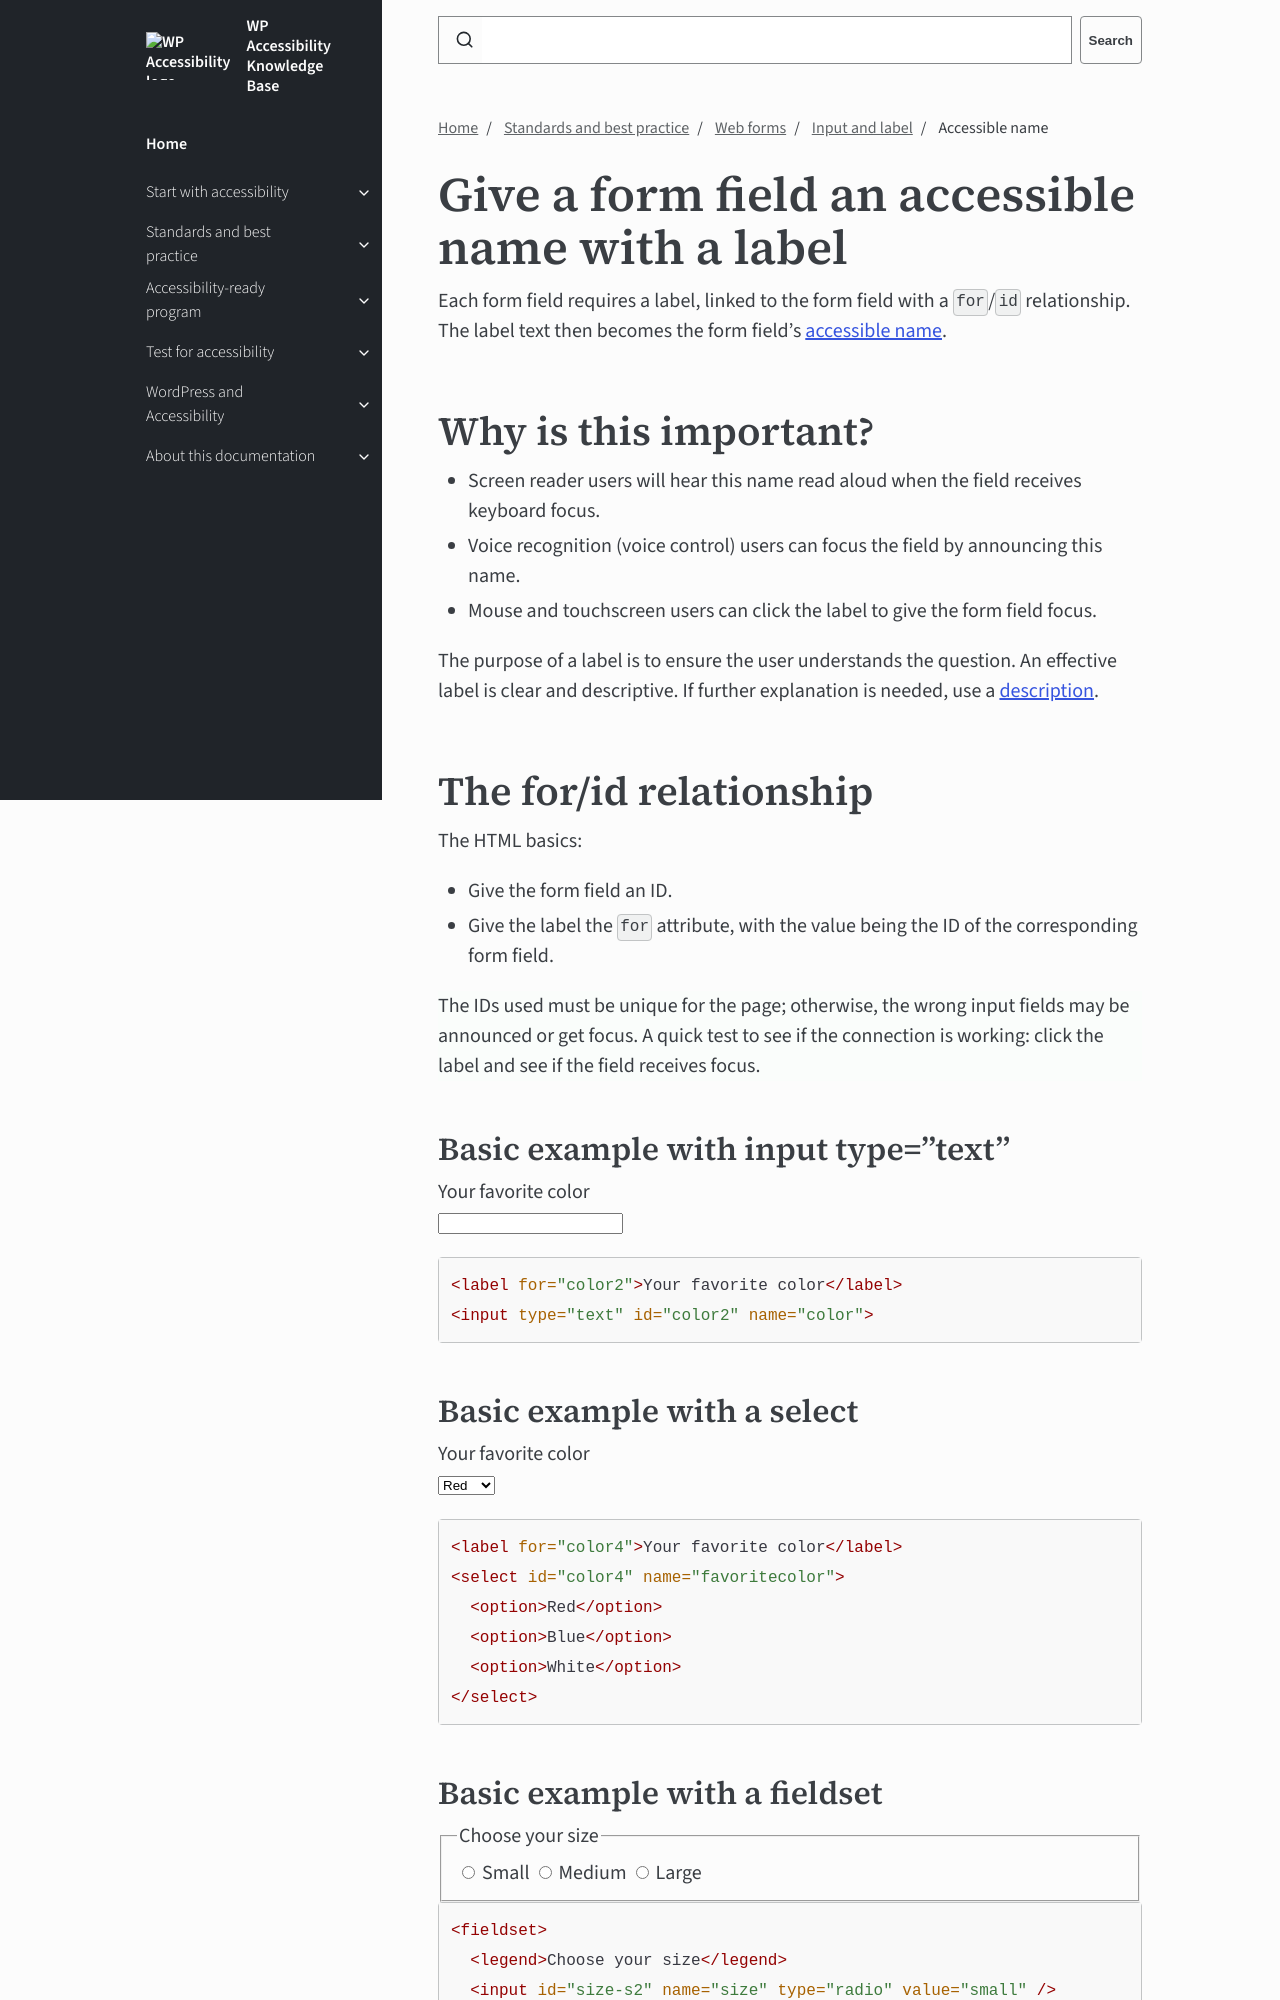

repository: wpaccessibility/wp-a11y-docs · page: pr-preview/pr-424/docs/topics/forms/input-label/accessible-name/index.html · generator: jekyll

---
title: Accessible name
layout: default
parent: Input and label
description: Give a form field an accessible name with a label
nav_order: 2
---

# Give a form field an accessible name with a label

Each form field requires a label, linked to the form field with a `for`/`id` relationship.  
The label text then becomes the form field's [accessible name]({{site.baseurl}}/docs/topics/code/accessible-name/).


## Why is this important?

- Screen reader users will hear this name read aloud when the field receives keyboard focus.
- Voice recognition (voice control) users can focus the field by announcing this name.
- Mouse and touchscreen users can click the label to give the form field focus.

The purpose of a label is to ensure the user understands the question. An effective label is clear and descriptive. If further explanation is needed, use a [description]({{site.baseurl}}/docs/topics/forms/descriptions/).

## The for/id relationship

The HTML basics:

- Give the form field an ID.
- Give the label the `for` attribute, with the value being the ID of the corresponding form field.

{: .tip }
The IDs used must be unique for the page; otherwise, the wrong input fields may be announced or get focus. A quick test to see if the connection is working: click the label and see if the field receives focus.

### Basic example with input type="text"

<label for="color1">Your favorite color</label>  
<input type="text" id="color1" name="color">

```html
<label for="color2">Your favorite color</label>
<input type="text" id="color2" name="color">
```

### Basic example with a select

<label for="color3">Your favorite color</label>  
<select id="color3" name="favoritecolor">
  <option>Red</option>
  <option>Blue</option>
  <option>White</option>
</select>

```html
<label for="color4">Your favorite color</label>
<select id="color4" name="favoritecolor">
  <option>Red</option>
  <option>Blue</option>
  <option>White</option>
</select>
```
